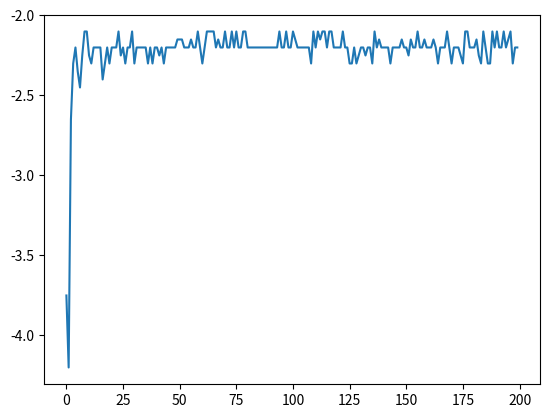

The script that saved this image:
import random
import numpy as np
import copy
import matplotlib.pyplot as plt

def IsDuplicate(point,point_list):

    symbol = True
    for p in point_list:
        if point[0] == p[0] and point[1] == p[1]:
            symbol = False
            break

    return  symbol

def iniLoc(length,forbidden_):

    while True:

        x = random.randint(0, length[0] - 1)
        y = random.randint(0, length[1] - 1)

        if IsDuplicate([x,y],forbidden_) == False:
            x = random.randint(0, length[0] - 1)
            y = random.randint(0, length[1] - 1)
        else:
            break


    loc = [x,y]
    return loc

def iniGridState():

    state_dict = dict()
    pit_loc = [[2, 2], [2, 3], [3, 1], [3, 5], [4, 2], [4, 3], [4, 4]]
    goal_loc = [[3, 2]]
    forbidden_ = pit_loc + goal_loc

    #the grid is a 6*7
    for i in range(7):
        for j in range(6):
            if IsDuplicate([i,j],forbidden_) == True:
                key = (i,j)
                value = [0,0,0,0,-3]
                state_dict[key] = value

    return state_dict

def gridBoundary():
    list_ = []
    for i in range(7):
        list_.append([6,i])
    for j in range(7):
        list_.append([j,7])
    return list_

def isOutBoundary(point):

    flag = False

    if point[0] < 0 or point[0] > 6 or point[1] <0 or point[1] > 5:
        flag = True

    return flag



class Agent:
    def __init__(self):
        self.actions = [0,1,2,3,4]
        self.ACTIONS = [(0, 1), (0, -1), (-1, 0), (1, 0),(0, 0)] #up,down,left,right,giveup

        self.goal_reward = 5
        self.pit_reward = -2
        self.move_reward = -0.1
        self.giveup_reward = -3

        self.trial_number = 100000
        self.epsilon = 1

        self.gamma = 1 # no settings of this

        self.alpha = 0.5 # learning rate alpha
        self.q_table = iniGridState()


        self.pit_loc = [[2,2],[2,3],[3,1],[3,5],[4,2],[4,3],[4,4]]
        self.goal_loc = [[3, 2]]
        self.length = [7,6]
        self.forbidden = self.pit_loc + self.goal_loc
        self.isOver = False
        self.gridBoundry = gridBoundary()


    # Need to judge the state here
    def sarsa_learning(self,state, action, reward, next_state, next_action, type):

        if type == 0:
            state_ = (state[0],state[1])
            next_state_ = (next_state[0],next_state[1])

            current_q = self.q_table[state_][action]
            next_state_q = self.q_table[next_state_][next_action]

            new_q = (current_q + self.alpha *(reward + self.gamma * next_state_q - current_q))
            self.q_table[state_][action] = new_q

        elif type == 2:
            state_ = (state[0], state[1])
            current_q = self.q_table[state_][action]
            new_q = (current_q + self.alpha * (reward - current_q))
            self.q_table[state_][action] = new_q

        else:

            pass



    def Q_learning(self,state,action,reward,next_state,next_action):
        current_q = self.q_table[state][action]
        next_state_q = self.q_table[next_state][next_action]
        new_q = (current_q + self.alpha *(reward + self.epislon * next_state_q - current_q))
        self.q_table[state][action] = new_q

    ## epsilon-greedy and other methods to select the action

    def get_action(self,state):

        # if random.random() < self.epsilon:
        #      action = np.random.choice(self.actions)
        #
        # else:
        state_ = (state[0],state[1])
        state_action = self.q_table[state_]
        #action = self.arg_max(state_action)
        action = state_action.index(max(state_action))

        return action

    def arg_max(self,state_action):
        max_index_list = []
        max_value = state_action[0]
        for index, value in enumerate(state_action):
            if value > max_value:
                max_index_list.clear()
                max_value = value
                max_index_list.append(index)
            elif value == max_value:
                max_index_list.append(index)
        return random.choice(max_index_list)

    def Move(self,state,action):
        alter_act_prob = [0.7,0.1,0.1,0.1]
        result_ = np.random.choice(len(alter_act_prob),1,p = alter_act_prob)[0]

        #print("move result",result_,"action",action)

        state_ = copy.deepcopy(state)

        next_state = copy.deepcopy(state)
        reward = self.move_reward

        type = 0
        if action == 0: #up
            if result_ == 0: # keep old direction
                next_state[1] = next_state[1] - 1
                if isOutBoundary(next_state) == True:
                    next_state[1] = 0
            elif result_ == 1: # moves to the right
                next_state[0] = next_state[0] + 1
                if isOutBoundary(next_state) == True:
                    next_state[0] = 6
            elif result_ == 2: # moves to the left
                next_state[0] = next_state[0] - 1
                if isOutBoundary(next_state) == True:
                    next_state[0] = 0
            else: # move forward 2
                next_state[1] = next_state[1] - 2
                if isOutBoundary(next_state) == True:
                    next_state[1] = 0
        elif action == 1: #down
            if result_ == 0: # keep old direction
                next_state[1] = next_state[1] + 1
                if isOutBoundary(next_state) == True:
                    next_state[1] = 5
            elif result_ == 1: # moves to the left
                next_state[0] = next_state[0] - 1
                if isOutBoundary(next_state) == True:
                    next_state[0] = 0
            elif result_ == 2: # moves to the right
                next_state[0] = next_state[0] + 1
                if isOutBoundary(next_state) == True:
                    next_state[0] = 6
            else: # move forward 2, down 2
                next_state[1] = next_state[1] + 2
                if isOutBoundary(next_state) == True:
                    next_state[1] = 5
        elif action == 2: # Move to right
            if result_ == 0: # keep old direction
                next_state[0] = next_state[0] + 1
                if isOutBoundary(next_state) == True:
                    next_state[0] = 6
            elif result_ == 1: # down
                next_state[1] = next_state[1] + 1
                if isOutBoundary(next_state) == True:
                    next_state[1] = 5
            elif result_ == 2: # up
                next_state[1] = next_state[1] - 1
                if isOutBoundary(next_state) == True:
                    next_state[1] = 0
            else: # move forward 2, right 2
                next_state[0] = next_state[0] + 2
                if isOutBoundary(next_state) == True:
                    next_state[0] = 6
        elif action == 3: # Move to left
            if result_ == 0:  # keep old direction
                next_state[0] = next_state[0] - 1
                if isOutBoundary(next_state) == True:
                    next_state[0] = 0
            elif result_ == 1:  # up
                next_state[1] = next_state[1] - 1
                if isOutBoundary(next_state) == True:
                    next_state[1] = 0
            elif result_ == 2:  # down
                next_state[1] = next_state[1] + 1
                if isOutBoundary(next_state) == True:
                    next_state[1] = 5
            else:  # move forward 2, left 2
                next_state[0] = next_state[0] - 2
                if isOutBoundary(next_state) == True:
                    next_state[0] = 0
        else: #give up

            self.isOver = True
            next_state = copy.deepcopy(state_)
            reward = reward + self.giveup_reward
            type = 1

        if next_state[0] == self.goal_loc[0][0] and next_state[1] == self.goal_loc[0][1]:
            reward = reward + self.goal_reward
            next_state = copy.deepcopy(state_)
            self.isOver = True
            type = 2

        if IsDuplicate(next_state,self.pit_loc) == False:
            reward = reward + self.pit_reward
            next_state = copy.deepcopy(state_)
            self.isOver = True
            type = 2

        return next_state, reward, type


# goal_reward = 5
# pit_reward = -2
# move_reward = -0.1
# giveup_reward = -3
# trial_number = 10000
# epsilon = 0.1
# alpha = 0.5

actions = ["up","down","left","right","gu"]
ACTIONS = [(-1, 0), (1, 0), (0, -1), (0, 1),(0, 0)]
pit_loc = [[2,2],[2,3],[3,1],[3,5],[4,2],[4,3],[4,4]]
goal_loc = [[3,2]]

# length = [6,7] # It's 6*7 grid world
#
# forbidden_ = pit_loc + goal_loc

### Initialize the function
# loc_r = iniLoc(length,forbidden_)
# print(loc_r)


###
agent = Agent()

# print(agent.q_table.keys())
# print(agent.pit_loc)

result = []
for i in range(10000):

    #print("iteration ", i)
    agent.isOver = False
    state = iniLoc(agent.length,agent.forbidden)
    action = agent.get_action(state)

    reward_ = 0
    step = 0
    while True:

        next_state, reward, type = agent.Move(state,action)
        next_action = agent.get_action(next_state)
        agent.sarsa_learning(state,action,reward,next_state,next_action,type)
        state = copy.deepcopy(next_state)
        action = next_action

        reward_ = reward_ + reward
        step = step + 1

        if agent.isOver == True:
            result.append([step,reward_])
            #print("reward",reward_)
            break

print(agent.q_table.values())
r_ = []
for i in range(len(result)):
    r_.append(result[i][1])

r2 = np.zeros(200)

for i in range(200):
    temp = np.array(r_[i * 50 : i*50 + 50])
    r2[i] = np.median(temp)


plt.figure()
plt.plot(r2)
plt.show()